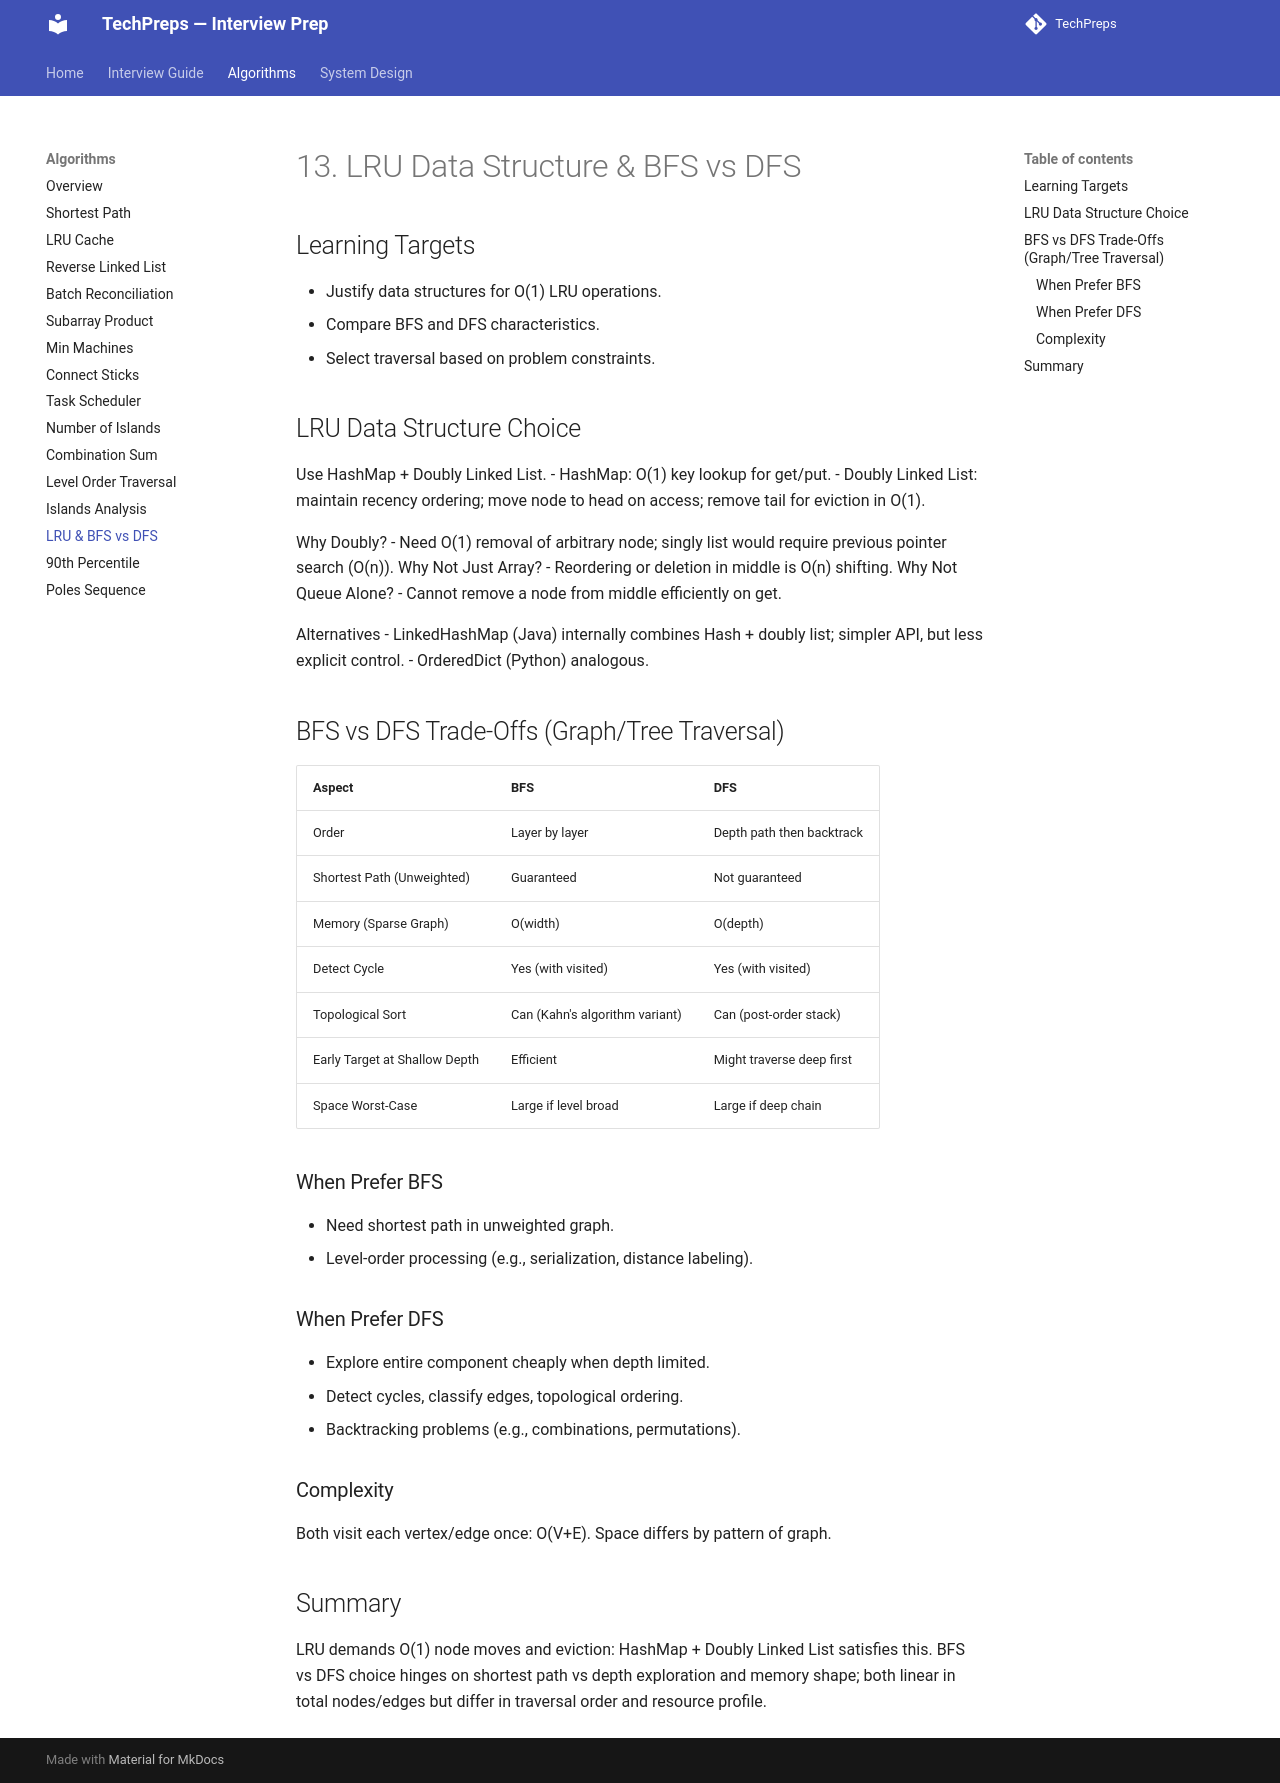

repository: nitinkc/TechPreps · page: algo/13_lru_data_structure_and_bfs_vs_dfs/index.html · generator: mkdocs

# 13. LRU Data Structure & BFS vs DFS

## Learning Targets
- Justify data structures for O(1) LRU operations.
- Compare BFS and DFS characteristics.
- Select traversal based on problem constraints.

## LRU Data Structure Choice
Use HashMap + Doubly Linked List.
- HashMap<K, Node>: O(1) key lookup for get/put.
- Doubly Linked List: maintain recency ordering; move node to head on access; remove tail for eviction in O(1).

Why Doubly?
- Need O(1) removal of arbitrary node; singly list would require previous pointer search (O(n)).
Why Not Just Array?
- Reordering or deletion in middle is O(n) shifting.
Why Not Queue Alone?
- Cannot remove a node from middle efficiently on get.

Alternatives
- LinkedHashMap (Java) internally combines Hash + doubly list; simpler API, but less explicit control.
- OrderedDict (Python) analogous.

## BFS vs DFS Trade-Offs (Graph/Tree Traversal)
| Aspect | BFS | DFS |
|--------|-----|-----|
| Order | Layer by layer | Depth path then backtrack |
| Shortest Path (Unweighted) | Guaranteed | Not guaranteed |
| Memory (Sparse Graph) | O(width) | O(depth) |
| Detect Cycle | Yes (with visited) | Yes (with visited) |
| Topological Sort | Can (Kahn's algorithm variant) | Can (post-order stack) |
| Early Target at Shallow Depth | Efficient | Might traverse deep first |
| Space Worst-Case | Large if level broad | Large if deep chain |

### When Prefer BFS
- Need shortest path in unweighted graph.
- Level-order processing (e.g., serialization, distance labeling).

### When Prefer DFS
- Explore entire component cheaply when depth limited.
- Detect cycles, classify edges, topological ordering.
- Backtracking problems (e.g., combinations, permutations).

### Complexity
Both visit each vertex/edge once: O(V+E). Space differs by pattern of graph.

## Summary
LRU demands O(1) node moves and eviction: HashMap + Doubly Linked List satisfies this. BFS vs DFS choice hinges on shortest path vs depth exploration and memory shape; both linear in total nodes/edges but differ in traversal order and resource profile.
